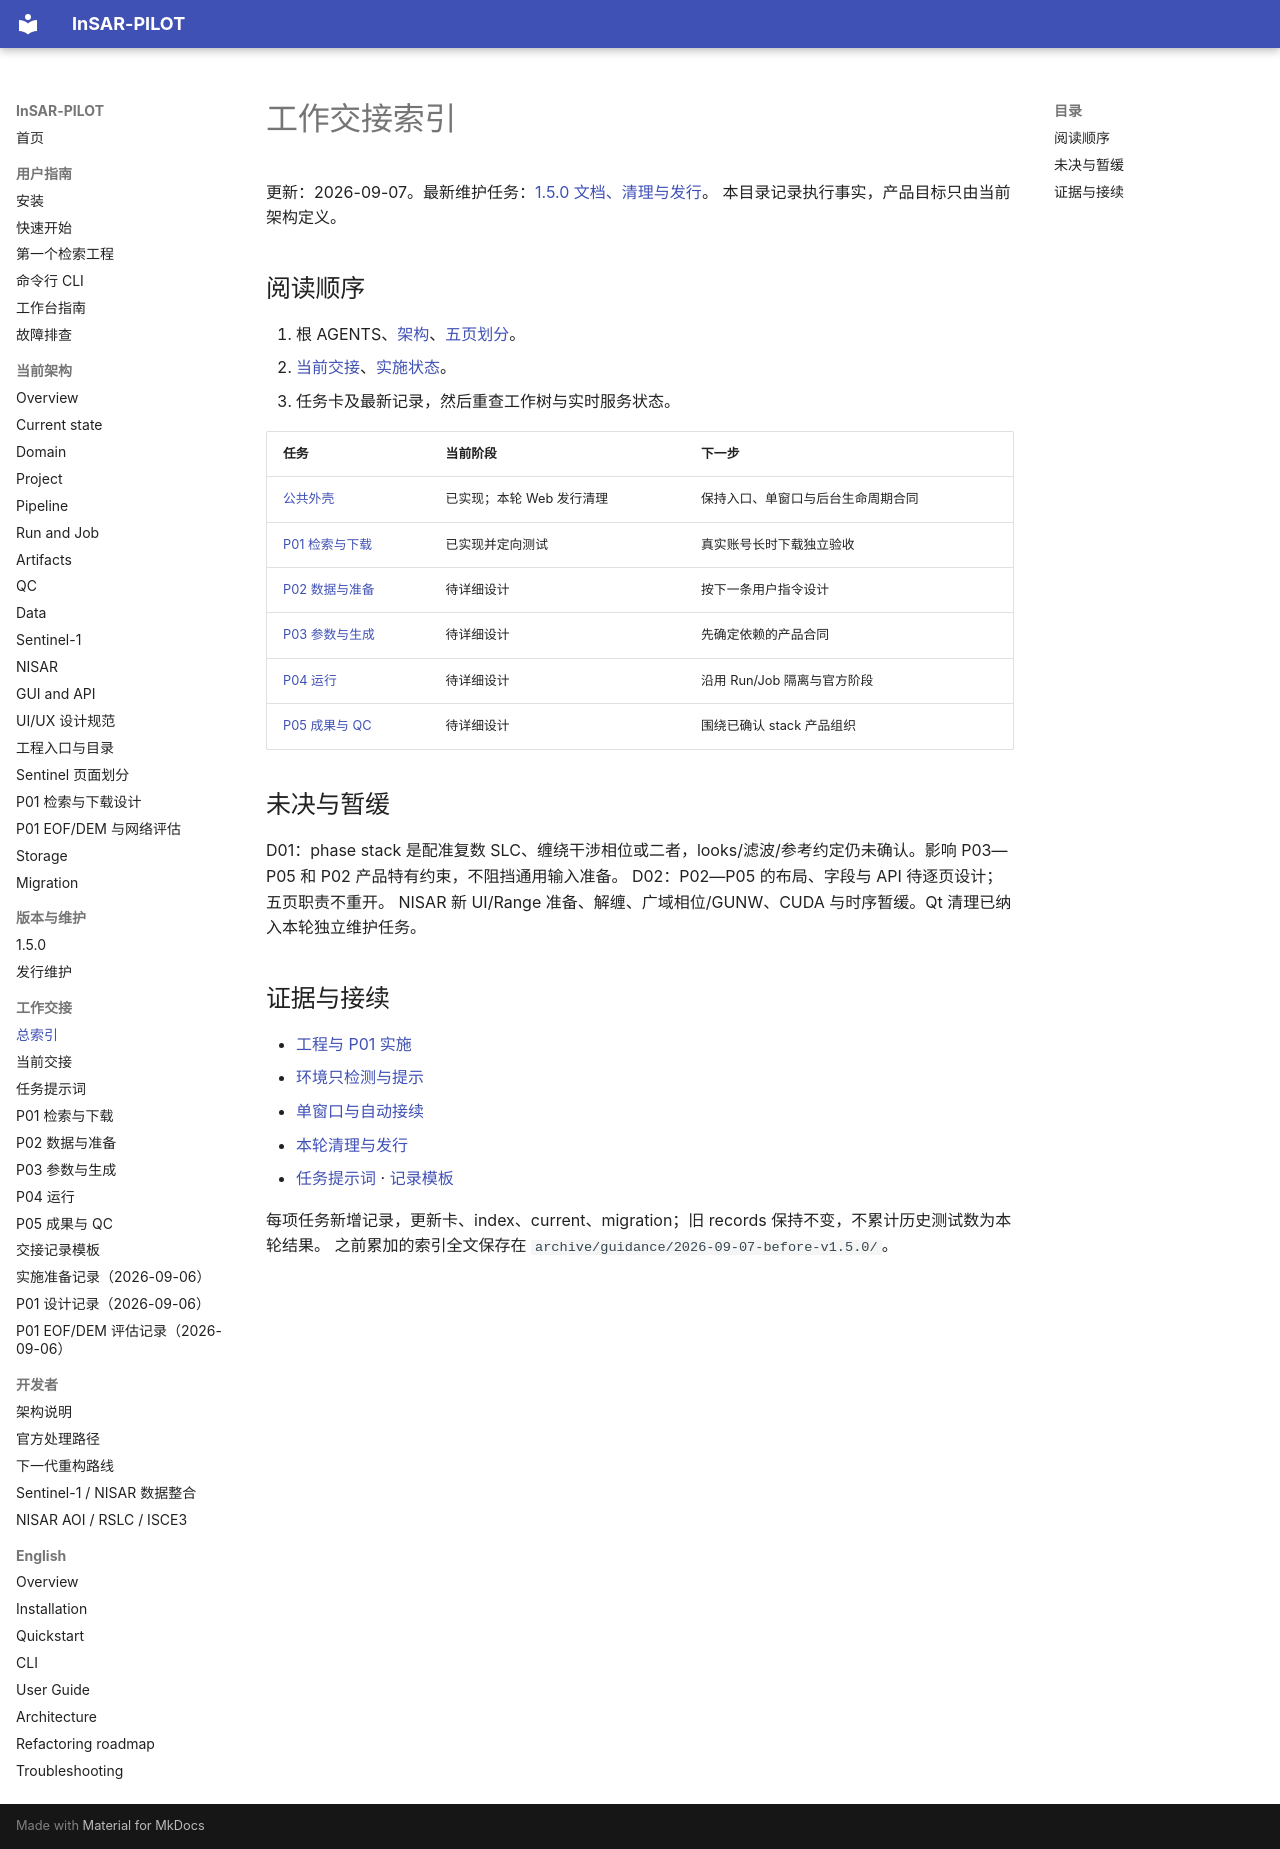

repository: WU-Pengzhan/InSAR-PILOT · page: handoff/index.html · generator: mkdocs

# 工作交接索引

更新：2026-09-07。最新维护任务：[1.5.0 文档、清理与发行](records/2026-09-07-v1.5.0-release.md)。
本目录记录执行事实，产品目标只由当前架构定义。

## 阅读顺序

1. 根 AGENTS、[架构](../architecture/overview.md)、[五页划分](../architecture/sentinel-workbench.md)。
2. [当前交接](current.md)、[实施状态](../architecture/migration.md)。
3. 任务卡及最新记录，然后重查工作树与实时服务状态。

| 任务 | 当前阶段 | 下一步 |
| --- | --- | --- |
| [公共外壳](pages/shell-project-entry.md) | 已实现；本轮 Web 发行清理 | 保持入口、单窗口与后台生命周期合同 |
| [P01 检索与下载](pages/p01-search-download.md) | 已实现并定向测试 | 真实账号长时下载独立验收 |
| [P02 数据与准备](pages/p02-data-preparation.md) | 待详细设计 | 按下一条用户指令设计 |
| [P03 参数与生成](pages/p03-parameters-generation.md) | 待详细设计 | 先确定依赖的产品合同 |
| [P04 运行](pages/p04-run-monitor.md) | 待详细设计 | 沿用 Run/Job 隔离与官方阶段 |
| [P05 成果与 QC](pages/p05-products-qc.md) | 待详细设计 | 围绕已确认 stack 产品组织 |

## 未决与暂缓

D01：phase stack 是配准复数 SLC、缠绕干涉相位或二者，looks/滤波/参考约定仍未确认。影响 P03—P05 和 P02 产品特有约束，不阻挡通用输入准备。
D02：P02—P05 的布局、字段与 API 待逐页设计；五页职责不重开。
NISAR 新 UI/Range 准备、解缠、广域相位/GUNW、CUDA 与时序暂缓。Qt 清理已纳入本轮独立维护任务。

## 证据与接续

- [工程与 P01 实施](records/2026-09-07-project-p01-release.md)
- [环境只检测与提示](records/2026-09-07-runtime-status-ui.md)
- [单窗口与自动接续](records/2026-09-07-single-window.md)
- [本轮清理与发行](records/2026-09-07-v1.5.0-release.md)
- [任务提示词](prompts.md) · [记录模板](template.md)

每项任务新增记录，更新卡、index、current、migration；旧 records 保持不变，不累计历史测试数为本轮结果。
之前累加的索引全文保存在 `archive/guidance/2026-09-07-before-v1.5.0/`。
